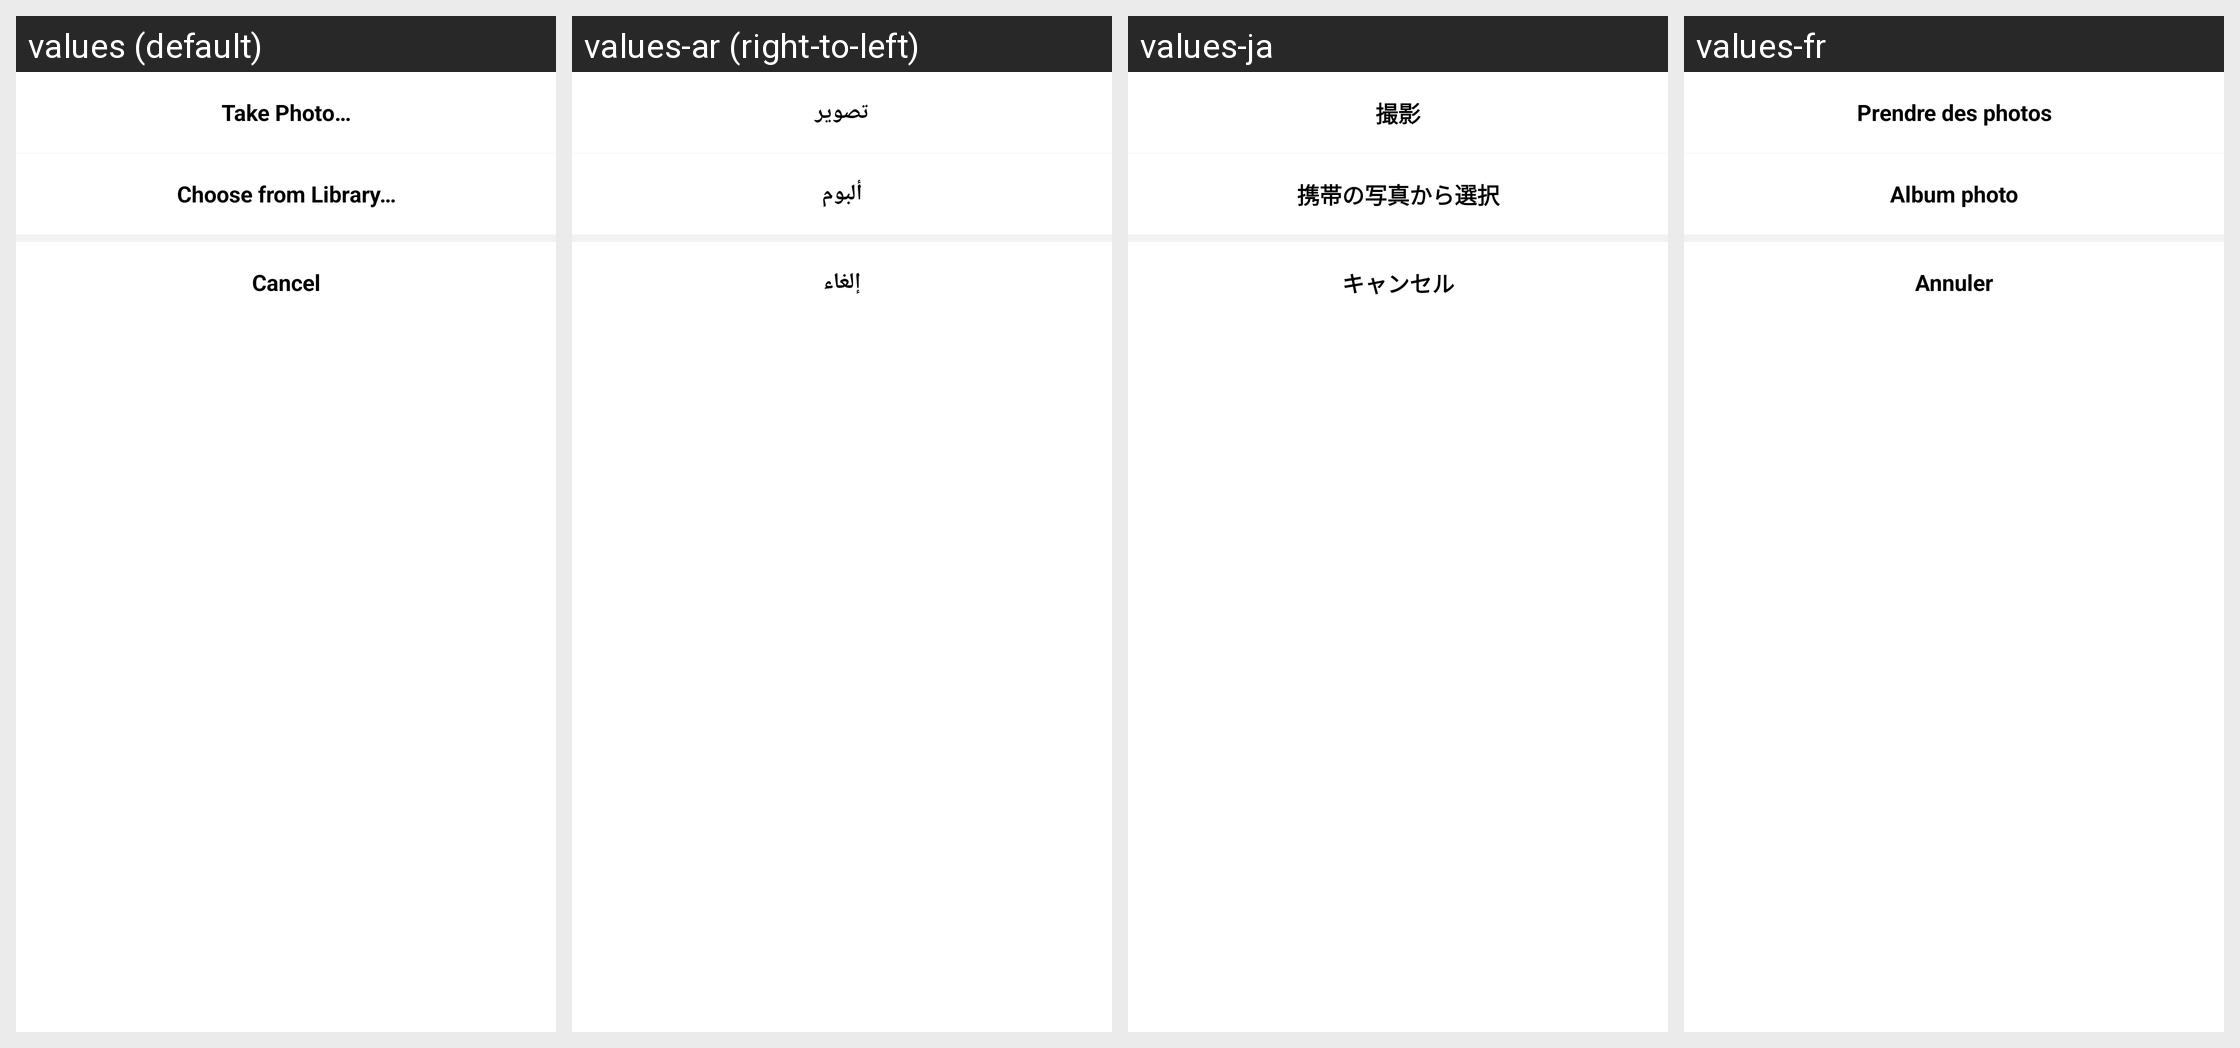

For this localized Android screen grid, give each drawn string resource with its value in every locale shown.
Android screen res/layout/dialog_image_picker.xml rendered under 4 locales, left to right: values (default), values-ar (right-to-left), values-ja, values-fr. Device: Nexus 5 (rendered at 1080×1920; each locale shown at half size, 540×960, under a caption strip naming it); theme Theme.MaterialComponents.DayNight.NoActionBar.
Other locales in the repository, not shown: values-de, values-zh-rCN, values-zh-rTW.
Strings drawn on this screen, with the default value and each locale's value (text and hints the layout hard-codes, and strings that could not be matched under every locale, appear in the picture but are not listed):

image_crop_1
  values: Take Photo…
  values-ar: تصوير
  values-ja: 撮影
  values-fr: Prendre des photos

image_crop_2
  values: Choose from Library…
  values-ar: ألبوم
  values-ja: 携帯の写真から選択
  values-fr: Album photo

image_crop_3
  values: Cancel
  values-ar: إلغاء
  values-ja: キャンセル
  values-fr: Annuler
